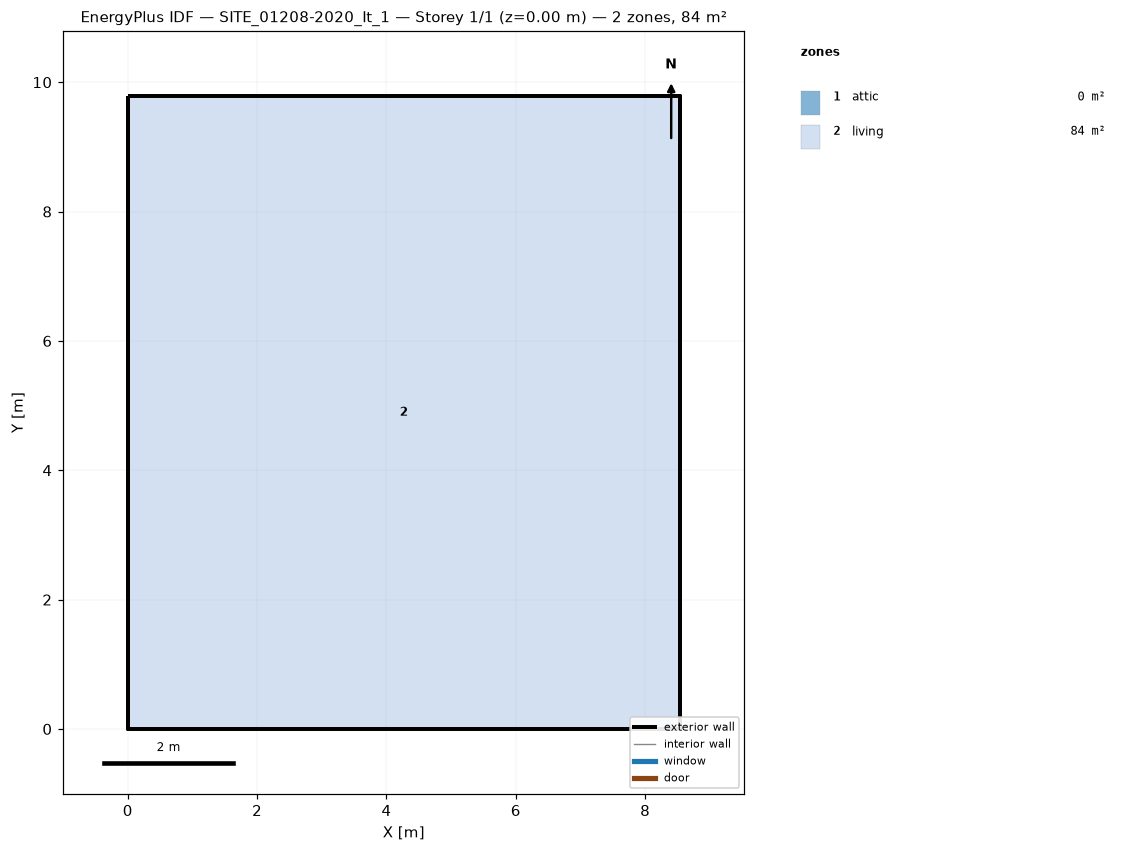
=== STOREY PLAN SPEC (per zone: floor XY polygon, exterior-wall plan segments, windows/doors) ===
zone 1: attic  (0.0 m²)
  exterior wall: (8.53, 0.00) – (8.53, 9.79) – (8.53, 4.89)  [14.7 m]
  exterior wall: (0.00, 9.79) – (0.00, 0.00) – (0.00, 4.89)  [14.7 m]
zone 2: living  (83.5 m²)
  floor: (0.00, 0.00) (0.00, 9.79) (8.53, 9.79) (8.53, 0.00)
  exterior wall: (0.00, 0.00) – (8.53, 0.00)  [8.5 m]
  exterior wall: (8.53, 0.00) – (8.53, 9.79)  [9.8 m]
  exterior wall: (8.53, 9.79) – (0.00, 9.79)  [8.5 m]
  exterior wall: (0.00, 9.79) – (0.00, 0.00)  [9.8 m]

=== DERIVED (storey summary) ===
Building: SITE_01208-2020_It_1
Storey: 1 of 1  (floor level z = 0.00 m)
Storey gross floor area: 83.5 m²
Zones on this storey: 2
  - attic: floor 0.0 m²; exterior wall 29.4 m (16.0 m²); WWR 0.0%
  - living: floor 83.5 m²; exterior wall 36.6 m (219.9 m²); WWR 0.0%
Zone adjacency: (none detected)